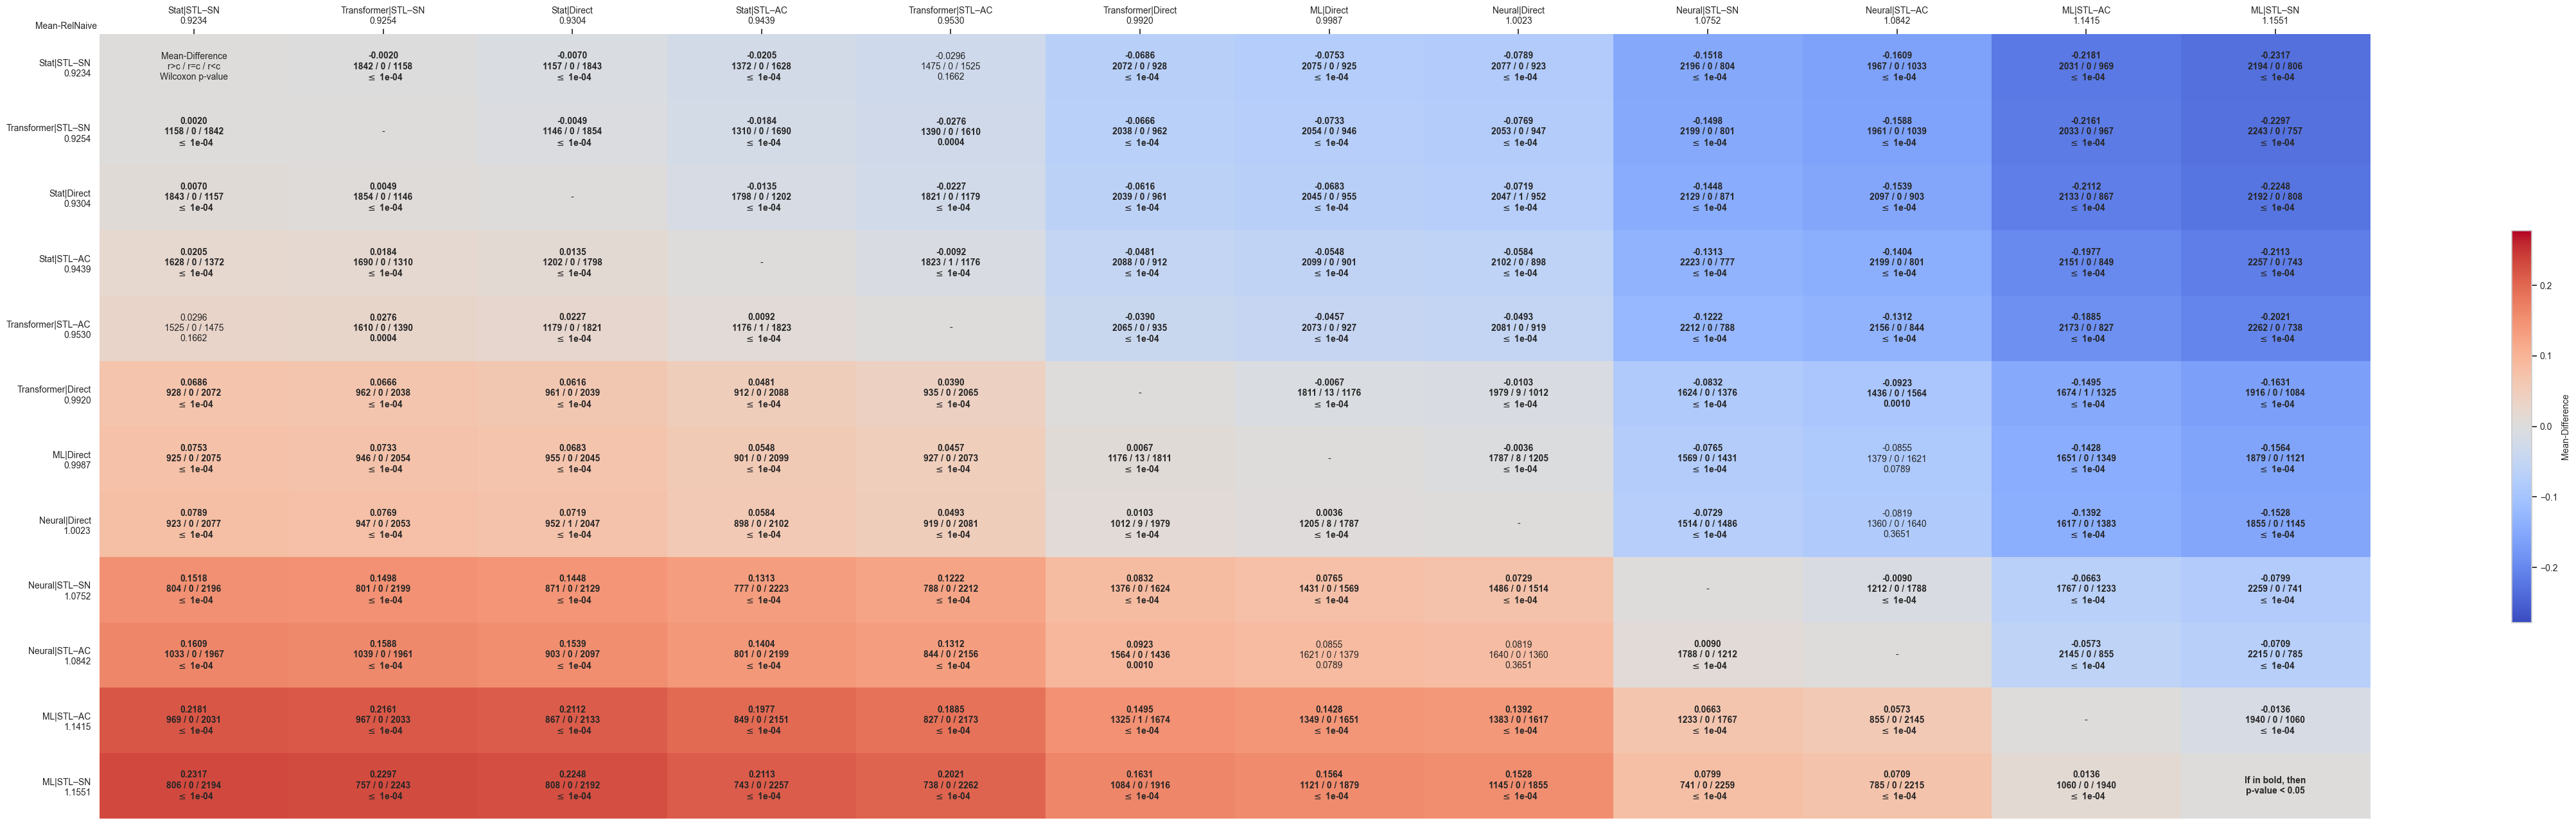

Data behind this chart, as committed beside it:
comparates, Stat|STL–SN, Transformer|STL–SN, Stat|Direct, Stat|STL–AC, Transformer|STL–AC, Transformer|Direct, ML|Direct, Neural|Direct, Neural|STL–SN, Neural|STL–AC, ML|STL–AC, ML|STL–SN
Stat|STL–SN, Mean-Difference?r>c / r=c / r<c?Wilcoxon…, -0.0020?1842 / 0 / 1158? $\leq$ 1e-04, -0.0070?1157 / 0 / 1843? $\leq$ 1e-04, -0.0205?1372 / 0 / 1628? $\leq$ 1e-04, -0.0296?1475 / 0 / 1525?0.1662, -0.0686?2072 / 0 / 928? $\leq$ 1e-04, -0.0753?2075 / 0 / 925? $\leq$ 1e-04, -0.0789?2077 / 0 / 923? $\leq$ 1e-04, -0.1518?2196 / 0 / 804? $\leq$ 1e-04, -0.1609?1967 / 0 / 1033? $\leq$ 1e-04, -0.2181?2031 / 0 / 969? $\leq$ 1e-04, -0.2317?2194 / 0 / 806? $\leq$ 1e-04
Transformer|STL–SN, 0.0020?1158 / 0 / 1842? $\leq$ 1e-04, -, -0.0049?1146 / 0 / 1854? $\leq$ 1e-04, -0.0184?1310 / 0 / 1690? $\leq$ 1e-04, -0.0276?1390 / 0 / 1610?0.0004, -0.0666?2038 / 0 / 962? $\leq$ 1e-04, -0.0733?2054 / 0 / 946? $\leq$ 1e-04, -0.0769?2053 / 0 / 947? $\leq$ 1e-04, -0.1498?2199 / 0 / 801? $\leq$ 1e-04, -0.1588?1961 / 0 / 1039? $\leq$ 1e-04, -0.2161?2033 / 0 / 967? $\leq$ 1e-04, -0.2297?2243 / 0 / 757? $\leq$ 1e-04
Stat|Direct, 0.0070?1843 / 0 / 1157? $\leq$ 1e-04, 0.0049?1854 / 0 / 1146? $\leq$ 1e-04, -, -0.0135?1798 / 0 / 1202? $\leq$ 1e-04, -0.0227?1821 / 0 / 1179? $\leq$ 1e-04, -0.0616?2039 / 0 / 961? $\leq$ 1e-04, -0.0683?2045 / 0 / 955? $\leq$ 1e-04, -0.0719?2047 / 1 / 952? $\leq$ 1e-04, -0.1448?2129 / 0 / 871? $\leq$ 1e-04, -0.1539?2097 / 0 / 903? $\leq$ 1e-04, -0.2112?2133 / 0 / 867? $\leq$ 1e-04, -0.2248?2192 / 0 / 808? $\leq$ 1e-04
Stat|STL–AC, 0.0205?1628 / 0 / 1372? $\leq$ 1e-04, 0.0184?1690 / 0 / 1310? $\leq$ 1e-04, 0.0135?1202 / 0 / 1798? $\leq$ 1e-04, -, -0.0092?1823 / 1 / 1176? $\leq$ 1e-04, -0.0481?2088 / 0 / 912? $\leq$ 1e-04, -0.0548?2099 / 0 / 901? $\leq$ 1e-04, -0.0584?2102 / 0 / 898? $\leq$ 1e-04, -0.1313?2223 / 0 / 777? $\leq$ 1e-04, -0.1404?2199 / 0 / 801? $\leq$ 1e-04, -0.1977?2151 / 0 / 849? $\leq$ 1e-04, -0.2113?2257 / 0 / 743? $\leq$ 1e-04
Transformer|STL–AC, 0.0296?1525 / 0 / 1475?0.1662, 0.0276?1610 / 0 / 1390?0.0004, 0.0227?1179 / 0 / 1821? $\leq$ 1e-04, 0.0092?1176 / 1 / 1823? $\leq$ 1e-04, -, -0.0390?2065 / 0 / 935? $\leq$ 1e-04, -0.0457?2073 / 0 / 927? $\leq$ 1e-04, -0.0493?2081 / 0 / 919? $\leq$ 1e-04, -0.1222?2212 / 0 / 788? $\leq$ 1e-04, -0.1312?2156 / 0 / 844? $\leq$ 1e-04, -0.1885?2173 / 0 / 827? $\leq$ 1e-04, -0.2021?2262 / 0 / 738? $\leq$ 1e-04
Transformer|Direct, 0.0686?928 / 0 / 2072? $\leq$ 1e-04, 0.0666?962 / 0 / 2038? $\leq$ 1e-04, 0.0616?961 / 0 / 2039? $\leq$ 1e-04, 0.0481?912 / 0 / 2088? $\leq$ 1e-04, 0.0390?935 / 0 / 2065? $\leq$ 1e-04, -, -0.0067?1811 / 13 / 1176? $\leq$ 1e-04, -0.0103?1979 / 9 / 1012? $\leq$ 1e-04, -0.0832?1624 / 0 / 1376? $\leq$ 1e-04, -0.0923?1436 / 0 / 1564?0.0010, -0.1495?1674 / 1 / 1325? $\leq$ 1e-04, -0.1631?1916 / 0 / 1084? $\leq$ 1e-04
ML|Direct, 0.0753?925 / 0 / 2075? $\leq$ 1e-04, 0.0733?946 / 0 / 2054? $\leq$ 1e-04, 0.0683?955 / 0 / 2045? $\leq$ 1e-04, 0.0548?901 / 0 / 2099? $\leq$ 1e-04, 0.0457?927 / 0 / 2073? $\leq$ 1e-04, 0.0067?1176 / 13 / 1811? $\leq$ 1e-04, -, -0.0036?1787 / 8 / 1205? $\leq$ 1e-04, -0.0765?1569 / 0 / 1431? $\leq$ 1e-04, -0.0855?1379 / 0 / 1621?0.0789, -0.1428?1651 / 0 / 1349? $\leq$ 1e-04, -0.1564?1879 / 0 / 1121? $\leq$ 1e-04
Neural|Direct, 0.0789?923 / 0 / 2077? $\leq$ 1e-04, 0.0769?947 / 0 / 2053? $\leq$ 1e-04, 0.0719?952 / 1 / 2047? $\leq$ 1e-04, 0.0584?898 / 0 / 2102? $\leq$ 1e-04, 0.0493?919 / 0 / 2081? $\leq$ 1e-04, 0.0103?1012 / 9 / 1979? $\leq$ 1e-04, 0.0036?1205 / 8 / 1787? $\leq$ 1e-04, -, -0.0729?1514 / 0 / 1486? $\leq$ 1e-04, -0.0819?1360 / 0 / 1640?0.3651, -0.1392?1617 / 0 / 1383? $\leq$ 1e-04, -0.1528?1855 / 0 / 1145? $\leq$ 1e-04
Neural|STL–SN, 0.1518?804 / 0 / 2196? $\leq$ 1e-04, 0.1498?801 / 0 / 2199? $\leq$ 1e-04, 0.1448?871 / 0 / 2129? $\leq$ 1e-04, 0.1313?777 / 0 / 2223? $\leq$ 1e-04, 0.1222?788 / 0 / 2212? $\leq$ 1e-04, 0.0832?1376 / 0 / 1624? $\leq$ 1e-04, 0.0765?1431 / 0 / 1569? $\leq$ 1e-04, 0.0729?1486 / 0 / 1514? $\leq$ 1e-04, -, -0.0090?1212 / 0 / 1788? $\leq$ 1e-04, -0.0663?1767 / 0 / 1233? $\leq$ 1e-04, -0.0799?2259 / 0 / 741? $\leq$ 1e-04
Neural|STL–AC, 0.1609?1033 / 0 / 1967? $\leq$ 1e-04, 0.1588?1039 / 0 / 1961? $\leq$ 1e-04, 0.1539?903 / 0 / 2097? $\leq$ 1e-04, 0.1404?801 / 0 / 2199? $\leq$ 1e-04, 0.1312?844 / 0 / 2156? $\leq$ 1e-04, 0.0923?1564 / 0 / 1436?0.0010, 0.0855?1621 / 0 / 1379?0.0789, 0.0819?1640 / 0 / 1360?0.3651, 0.0090?1788 / 0 / 1212? $\leq$ 1e-04, -, -0.0573?2145 / 0 / 855? $\leq$ 1e-04, -0.0709?2215 / 0 / 785? $\leq$ 1e-04
ML|STL–AC, 0.2181?969 / 0 / 2031? $\leq$ 1e-04, 0.2161?967 / 0 / 2033? $\leq$ 1e-04, 0.2112?867 / 0 / 2133? $\leq$ 1e-04, 0.1977?849 / 0 / 2151? $\leq$ 1e-04, 0.1885?827 / 0 / 2173? $\leq$ 1e-04, 0.1495?1325 / 1 / 1674? $\leq$ 1e-04, 0.1428?1349 / 0 / 1651? $\leq$ 1e-04, 0.1392?1383 / 0 / 1617? $\leq$ 1e-04, 0.0663?1233 / 0 / 1767? $\leq$ 1e-04, 0.0573?855 / 0 / 2145? $\leq$ 1e-04, -, -0.0136?1940 / 0 / 1060? $\leq$ 1e-04
ML|STL–SN, 0.2317?806 / 0 / 2194? $\leq$ 1e-04, 0.2297?757 / 0 / 2243? $\leq$ 1e-04, 0.2248?808 / 0 / 2192? $\leq$ 1e-04, 0.2113?743 / 0 / 2257? $\leq$ 1e-04, 0.2021?738 / 0 / 2262? $\leq$ 1e-04, 0.1631?1084 / 0 / 1916? $\leq$ 1e-04, 0.1564?1121 / 0 / 1879? $\leq$ 1e-04, 0.1528?1145 / 0 / 1855? $\leq$ 1e-04, 0.0799?741 / 0 / 2259? $\leq$ 1e-04, 0.0709?785 / 0 / 2215? $\leq$ 1e-04, 0.0136?1060 / 0 / 1940? $\leq$ 1e-04, If in bold, then?p-value < 0.05
